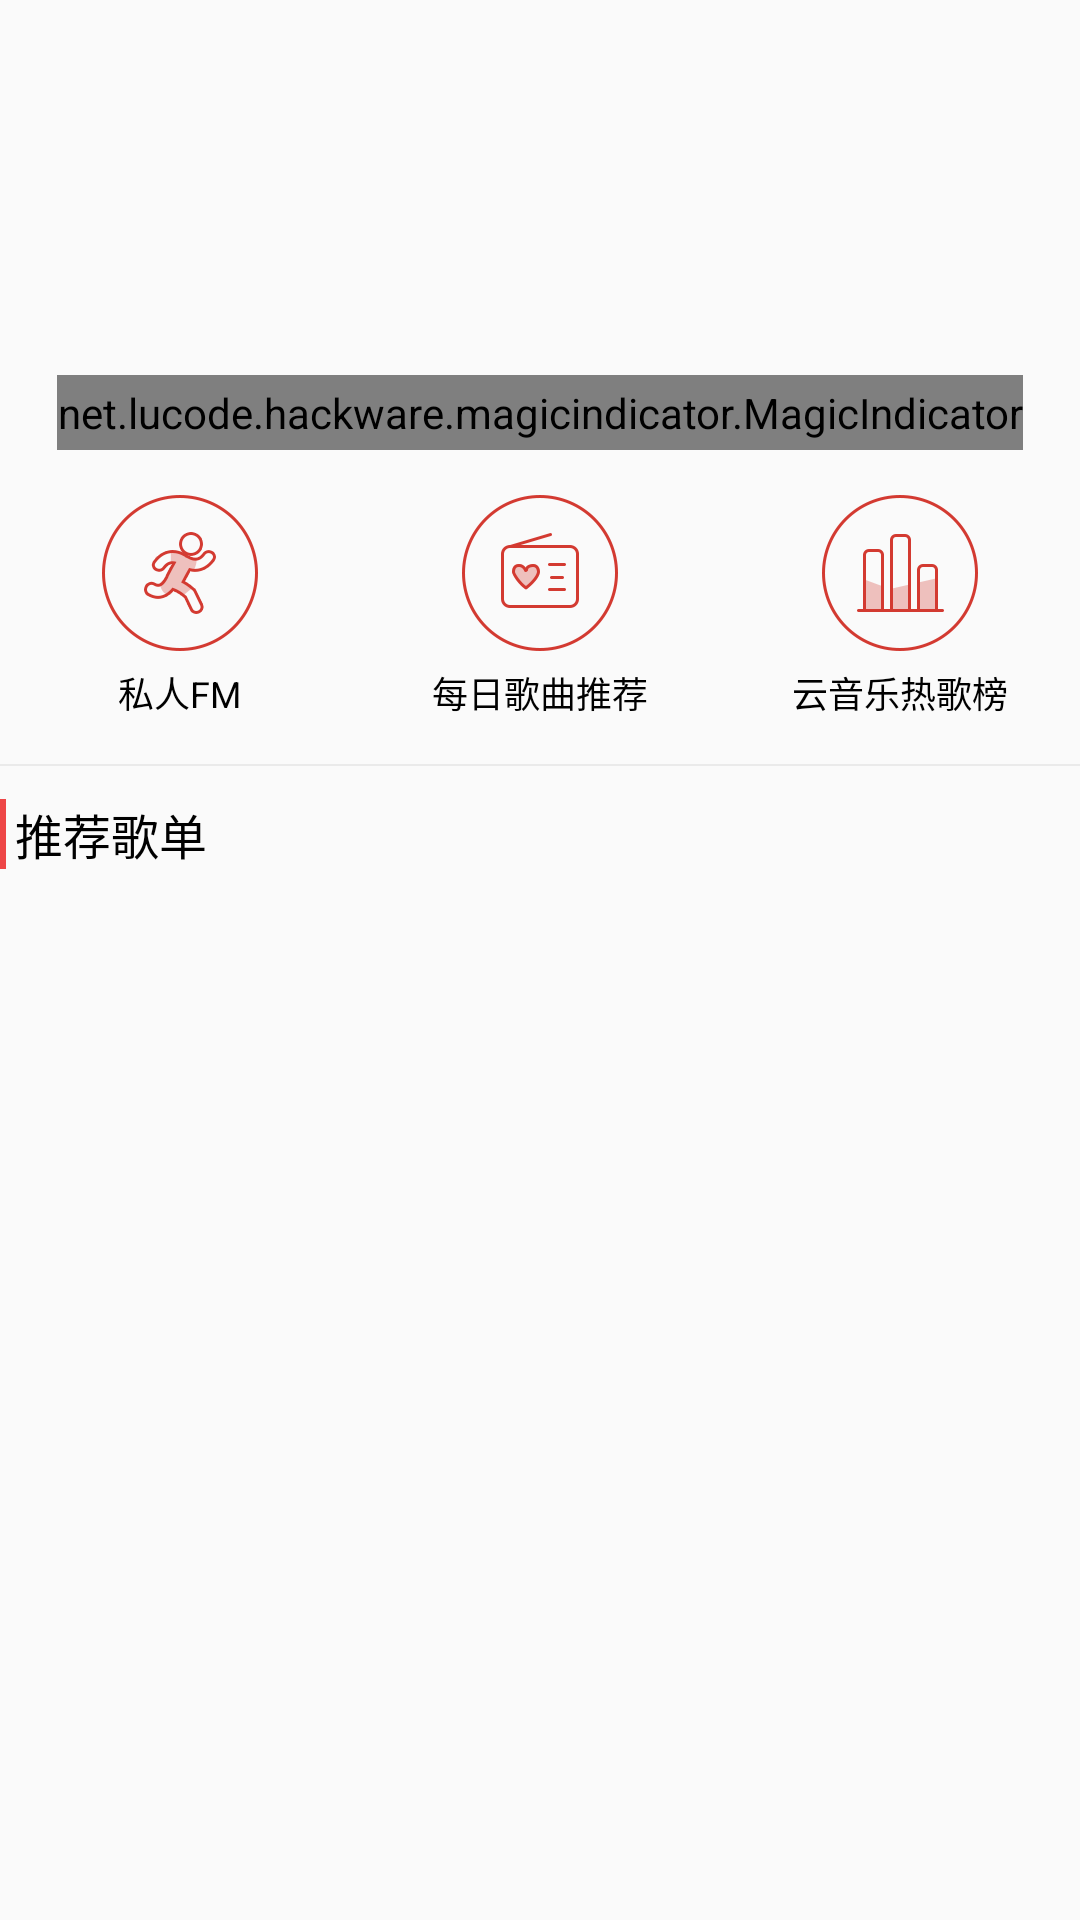

Write the Android layout XML for this screen, with the resource values it uses.
<!-- AndroidManifest.xml: application theme AppTheme -->
<!-- res/layout/fragment_discover_scrollview.xml -->
<?xml version="1.0" encoding="utf-8"?>
<ScrollView
    xmlns:android="http://schemas.android.com/apk/res/android"
    xmlns:app="http://schemas.android.com/apk/res-auto"
    android:layout_width="match_parent"
    android:layout_height="match_parent">

    <LinearLayout
        android:layout_width="match_parent"
        android:layout_height="match_parent"
        android:orientation="vertical">

        
        
        
        

        <RelativeLayout
            android:layout_width="match_parent"
            android:layout_height="150dp">

            <android.support.v4.view.ViewPager
                android:id="@+id/vp_discover_fg"
                android:layout_width="match_parent"
                android:layout_height="150dp"/>

            <net.lucode.hackware.magicindicator.MagicIndicator
                android:id="@+id/indicator_discover_fg"
                android:layout_width="wrap_content"
                android:layout_height="25dp"
                android:layout_alignParentBottom="true"
                android:layout_centerHorizontal="true"/>
        </RelativeLayout>

        <LinearLayout
            android:layout_width="match_parent"
            android:layout_height="wrap_content"
            android:gravity="center"
            android:orientation="horizontal"
            android:paddingBottom="15dp"
            android:paddingTop="15dp">

            <LinearLayout
                android:layout_width="0dp"
                android:layout_height="wrap_content"
                android:layout_weight="1"
                android:clickable="true"
                android:gravity="center"
                android:orientation="vertical">

                <ImageView
                    android:id="@+id/imageView2"
                    android:layout_width="wrap_content"
                    android:layout_height="wrap_content"
                    android:clickable="true"
                    android:src="@drawable/t_recommend_icn_runfm_selector"/>

                <TextView
                    android:id="@+id/textView"
                    android:layout_width="wrap_content"
                    android:layout_height="wrap_content"
                    android:layout_marginTop="5dp"
                    android:gravity="center"
                    android:text="私人FM"
                    android:textColor="@color/black"
                    android:textSize="12sp"/>
            </LinearLayout>

            <LinearLayout
                android:layout_width="0dp"
                android:layout_height="wrap_content"
                android:layout_weight="1"
                android:clickable="true"
                android:gravity="center"
                android:orientation="vertical">

                <ImageView
                    android:layout_width="wrap_content"
                    android:layout_height="wrap_content"
                    android:src="@drawable/t_recommend_icn_playlist_selector"/>

                <TextView
                    android:layout_width="wrap_content"
                    android:layout_height="wrap_content"
                    android:layout_marginTop="5dp"
                    android:gravity="center"
                    android:text="每日歌曲推荐"
                    android:textColor="@color/black"
                    android:textSize="12sp"/>
            </LinearLayout>

            <LinearLayout
                android:layout_width="0dp"
                android:layout_height="wrap_content"
                android:layout_weight="1"
                android:clickable="true"
                android:gravity="center"
                android:orientation="vertical">

                <ImageView
                    android:layout_width="wrap_content"
                    android:layout_height="wrap_content"
                    android:src="@drawable/t_recommend_icn_rank_selector"/>

                <TextView
                    android:layout_width="wrap_content"
                    android:layout_height="wrap_content"
                    android:layout_marginTop="5dp"
                    android:gravity="center"
                    android:text="云音乐热歌榜"
                    android:textColor="@color/black"
                    android:textSize="12sp"/>
            </LinearLayout>
        </LinearLayout>

        <View
            android:layout_width="match_parent"
            android:layout_height="0.5dp"
            android:background="@color/colorItemDivider"/>

        <include
            layout="@layout/layout_list_discoveryfg"/>
    </LinearLayout>
</ScrollView>
<!-- res/layout/layout_list_discoveryfg.xml (included above) -->
<?xml version="1.0" encoding="utf-8"?>
<LinearLayout xmlns:android="http://schemas.android.com/apk/res/android"
              android:layout_width="match_parent"
              android:layout_height="wrap_content"
              android:layout_marginTop="8dp"
              android:orientation="vertical">

    <LinearLayout
        android:layout_width="match_parent"
        android:layout_height="wrap_content"
        android:gravity="center_vertical"
        android:orientation="horizontal"
        android:paddingBottom="3dp"
        android:paddingTop="3dp">

        <View
            android:layout_width="2dp"
            android:layout_height="match_parent"
            android:background="@color/colorPrimary"/>

        <TextView
            android:layout_width="wrap_content"
            android:layout_height="wrap_content"
            android:layout_marginLeft="3dp"
            android:text="推荐歌单"
            android:textColor="@color/black"
            android:textSize="16sp"/>

        <ImageView
            android:layout_width="wrap_content"
            android:layout_height="wrap_content"
            android:layout_marginLeft="5dp"
            android:alpha="0.3"
            android:src="@drawable/a73"
            android:tint="@color/black"
            />
    </LinearLayout>

    <android.support.v7.widget.RecyclerView
        android:id="@+id/rv_list_discoveryfg"
        android:layout_width="match_parent"
        android:layout_height="wrap_content"
        android:layout_marginTop="20dp"/>
</LinearLayout>
<!-- resources referenced by this layout -->
<resources>
  <color name="black">#ff000000</color>
  <color name="colorItemDivider">#eaeaea</color>
  <color name="colorPrimary">@color/colorPrimaryDark</color>
  <!-- drawable t_recommend_icn_playlist_selector (drawable) -->
  <?xml version="1.0" encoding="utf-8"?>
  <selector xmlns:android="http://schemas.android.com/apk/res/android">
      <item android:drawable="@drawable/t_recommend_icn_playlist_prs" android:state_pressed="true"/>
      <item android:drawable="@drawable/t_recommend_icn_playlist"/>
  </selector>
  <!-- drawable t_recommend_icn_rank_selector (drawable-hdpi) -->
  <?xml version="1.0" encoding="utf-8"?>
  <selector xmlns:android="http://schemas.android.com/apk/res/android">
      <item android:drawable="@drawable/t_recommend_icn_rank_prs" android:state_pressed="true"/>
      <item android:drawable="@drawable/t_recommend_icn_rank"/>
  </selector>
  <!-- drawable t_recommend_icn_runfm_selector (drawable-hdpi) -->
  <?xml version="1.0" encoding="utf-8"?>
  <selector xmlns:android="http://schemas.android.com/apk/res/android">
      <item android:drawable="@drawable/t_recommend_icn_runfm_prs" android:state_pressed="true"/>
      <item android:drawable="@drawable/t_recommend_icn_runfm"/>
  </selector>
  <style name="AppTheme" parent="Theme.AppCompat.Light.NoActionBar">
          <item name="android:colorPrimary">@color/colorPrimary</item>
          <item name="android:colorPrimaryDark">@color/colorPrimaryDark</item>
          <item name="android:colorAccent">@color/colorAccent</item>
          <item name="android:windowContentTransitions">true</item>
          <item name="android:windowDisablePreview">true</item>
          <item name="android:listDivider">@drawable/divider</item>
      </style>
  <color name="colorPrimaryDark">@color/topBarColor</color>
  <!-- drawable t_recommend_icn_playlist_prs: png bitmap (drawable-xxhdpi, 17525 bytes) -->
  <!-- drawable t_recommend_icn_playlist: png bitmap (drawable-xxhdpi, 18741 bytes) -->
  <!-- drawable t_recommend_icn_rank_prs: png bitmap (drawable-xxhdpi, 16827 bytes) -->
  <!-- drawable t_recommend_icn_rank: png bitmap (drawable-xxhdpi, 18143 bytes) -->
  <!-- drawable t_recommend_icn_runfm_prs: png bitmap (drawable-xxhdpi, 18514 bytes) -->
  <!-- drawable t_recommend_icn_runfm: png bitmap (drawable-xxhdpi, 19701 bytes) -->
  <color name="colorAccent">#00BCD4</color>
  <!-- drawable divider (drawable) -->
  <?xml version="1.0" encoding="utf-8"?>
  <shape xmlns:android="http://schemas.android.com/apk/res/android"
         android:shape="rectangle">
      <solid android:color="@color/colorItemDivider"/>
      <size android:height="0.7dp"/>
  </shape>
  <color name="topBarColor">#ee4647</color>
</resources>
